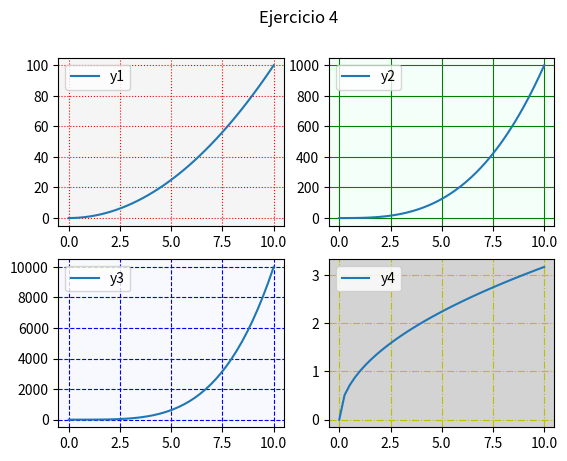

The script that saved this image:
# Matplotlib [Python]
# Ejercicios de práctica

# [redacted]
# Version: 2.0

# IMPORTANTE: NO borrar los comentarios
# que aparecen en verde con el hashtag "#"

# Ejercicios de matplotlib
import numpy as np
import matplotlib.pyplot as plt


if __name__ == '__main__':
    print("Bienvenidos a otra clase de Inove con Python")
    print("Line Plot: Figura con múltiples gráficos")

    # NOTA: aproveche los ejemplos "line_plot" y "scatter_plot" de clase

    # Se desea graficar cuatro funciones en una misma figura
    # en cuatros gráficos (axes) distintos. Para el siguiente
    # intervalor de valores de "X":
    x = np.linspace(0, 10, 40)

    # Realizar tres gráficos que representen
    # y1 = x^2 (X al cuadrado)
    # y2 = x^3 (X al cubo)
    # y3 = x^4 (X a la cuarta)
    # y4 = raiz_cuadrada(X)

    # Implementación:
    y1 = x**2
    y2 = x**3
    y3 = x**4
    y4 = np.sqrt(x)

    # Alumnos: Esos cuatro gráficos deben estar colocados
    # en la diposición de 2 filas y 2 columna:
    # ------
    #  graf1 | graf2
    # ------
    #  graf3 | graf4
    # Utilizar add_subplot para lograr este efecto
    # de "2 filas" "2 columna" de gráficos
    fig = plt.figure()
    fig.suptitle('Ejercicio 4')
    ax1 = fig.add_subplot(2, 2, 1)
    ax2 = fig.add_subplot(2, 2, 2)
    ax3 = fig.add_subplot(2, 2, 3)
    ax4 = fig.add_subplot(2, 2, 4)


    # Se debe colocar en la leyenda la función que representa
    # cada gráfico
    ax1.plot(x, y1, label='y1')
    ax1.legend()
    ax1.set_facecolor('whitesmoke')
    ax1.grid(color='r', linestyle='dotted')

    ax2.plot(x, y2, label='y2')
    ax2.legend()
    ax2.set_facecolor('mintcream')
    ax2.grid(color='g', linestyle='solid')

    ax3.plot(x, y3, label='y3')
    ax3.legend()
    ax3.set_facecolor('ghostwhite')
    ax3.grid(color='b', linestyle='dashed')
    
    ax4.plot(x, y4, label='y4')
    ax4.legend()
    ax4.set_facecolor('lightgray')
    ax4.grid(color='y', linestyle='dashdot')
    # Cada gráfico realizarlo con un color distinto
    # a su elección

    # Colocar una grilla a elección

    # Crear acá su gráfico
    plt.show()

    print("terminamos")
